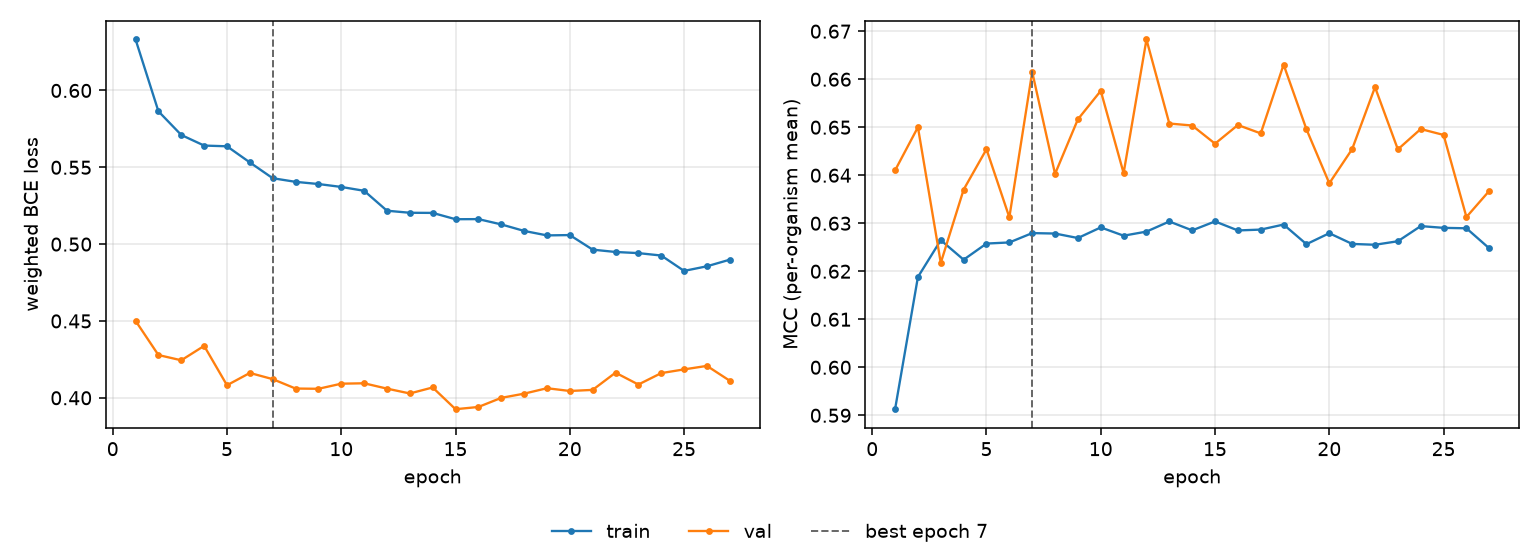

Source data for this figure (header and first rows):
epoch, tr_loss, vl_loss, tr_mcc, vl_mcc, is_best
1, 0.6332, 0.4501, 0.5913, 0.641, False
2, 0.5864, 0.4278, 0.6188, 0.65, False
3, 0.571, 0.4244, 0.6265, 0.6217, False
4, 0.5641, 0.4338, 0.6224, 0.637, False
5, 0.5637, 0.4082, 0.6258, 0.6454, False
6, 0.5532, 0.4162, 0.626, 0.6312, False
7, 0.5429, 0.4121, 0.6279, 0.6615, True
8, 0.5405, 0.406, 0.6279, 0.6403, False
9, 0.5391, 0.4059, 0.6269, 0.6517, False
10, 0.5372, 0.4092, 0.6291, 0.6576, False
11, 0.5347, 0.4094, 0.6274, 0.6404, False
12, 0.5217, 0.406, 0.6283, 0.6683, False
13, 0.5204, 0.4028, 0.6304, 0.6508, False
14, 0.5203, 0.4067, 0.6285, 0.6504, False
15, 0.5162, 0.3926, 0.6304, 0.6466, False
16, 0.5163, 0.394, 0.6285, 0.6505, False
17, 0.5128, 0.4, 0.6287, 0.6487, False
18, 0.5086, 0.4027, 0.6297, 0.663, False
19, 0.5057, 0.4062, 0.6256, 0.6496, False
20, 0.5059, 0.4044, 0.6279, 0.6383, False
21, 0.4964, 0.4051, 0.6257, 0.6454, False
22, 0.4949, 0.4163, 0.6255, 0.6583, False
23, 0.4942, 0.4086, 0.6263, 0.6454, False
24, 0.4926, 0.4161, 0.6294, 0.6496, False
25, 0.4826, 0.4185, 0.629, 0.6484, False
26, 0.4856, 0.4208, 0.6289, 0.6313, False
27, 0.4899, 0.4111, 0.6248, 0.6367, False
